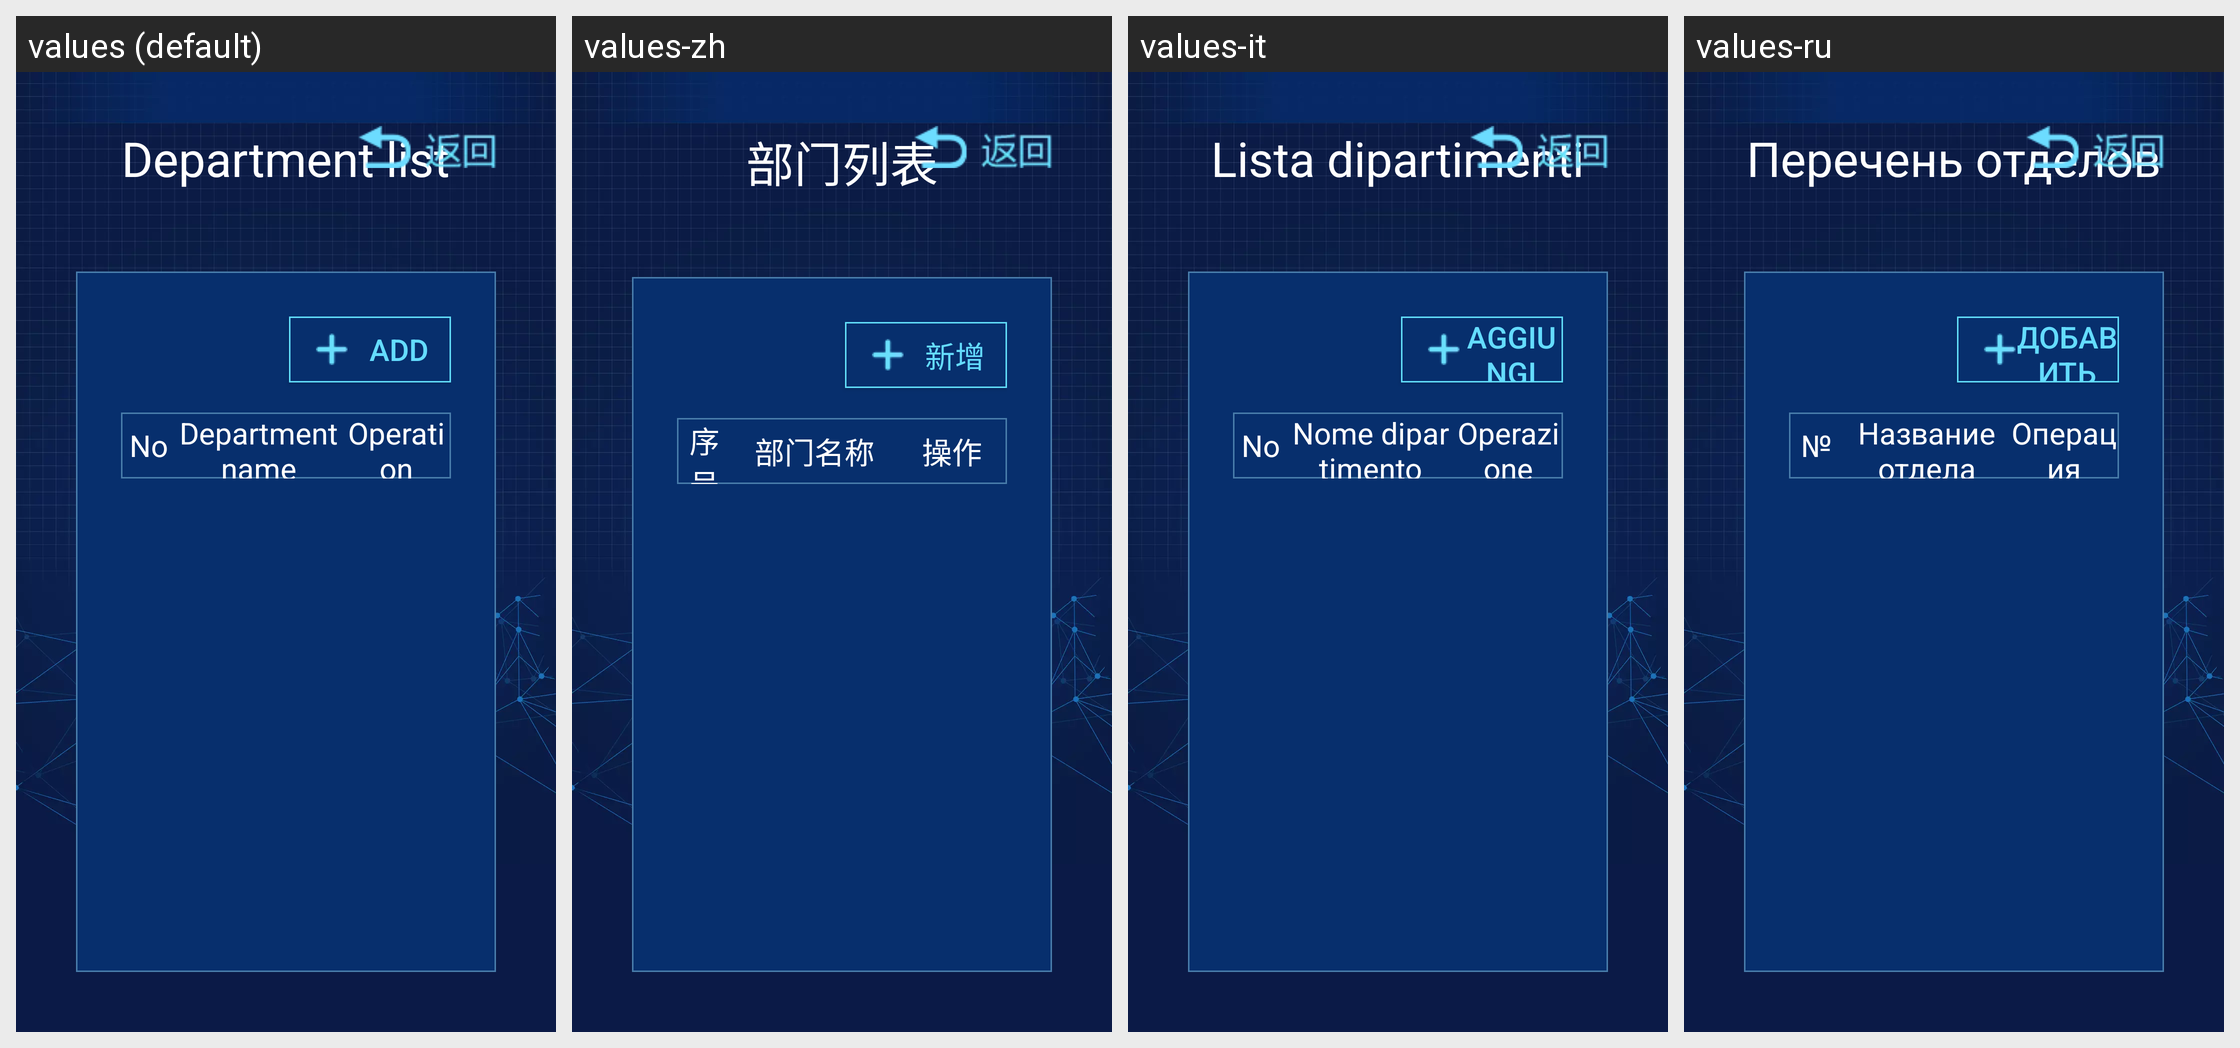

Locale-by-locale string values for the Android screen shown in this grid:
Android screen res/layout/activity_departlist.xml rendered under 4 locales, left to right: values (default), values-zh, values-it, values-ru. Device: Nexus 5 (rendered at 1080×1920; each locale shown at half size, 540×960, under a caption strip naming it); theme AppTheme.
Other locales in the repository, not shown: values-en, values-es, values-fr, values-ja, values-ko, values-ko-rKR, values-sl, values-tr, values-zh-rHK, values-zh-rTW.
Strings drawn on this screen, with the default value and each locale's value (text and hints the layout hard-codes, and strings that could not be matched under every locale, appear in the picture but are not listed):

act_departList_bmlb
  values: Department list
  values-zh: 部门列表
  values-it: Lista dipartimenti
  values-ru: Перечень отделов

act_departList_add
  values: Add
  values-zh: 新增
  values-it: Aggiungi
  values-ru: Добавить

act_departList_xh
  values: No
  values-zh: 序号
  values-it: No
  values-ru: №

act_departList_bmmc
  values: Department name
  values-zh: 部门名称
  values-it: Nome dipartimento
  values-ru: Название отдела

act_departList_cz
  values: Operation
  values-zh: 操作
  values-it: Operazione
  values-ru: Операция
